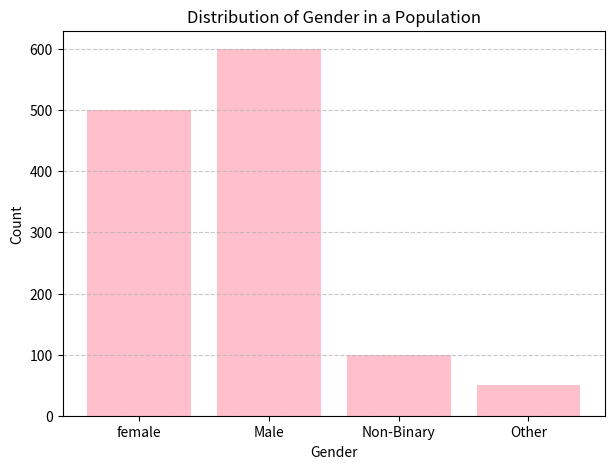

Write the Python code that produced this figure.
import matplotlib.pyplot as plt

# Gender categories and their counts (example data)
genders = ['female', 'Male', 'Non-Binary', 'Other']
counts = [500, 600, 100, 50]

# Create bar chart
plt.figure(figsize=(7, 5))
plt.bar(genders, counts, color='pink')
plt.xlabel('Gender')
plt.ylabel('Count')
plt.title('Distribution of Gender in a Population')
plt.grid(axis='y', linestyle='--', alpha=0.7)  # Add grid lines
plt.show()
